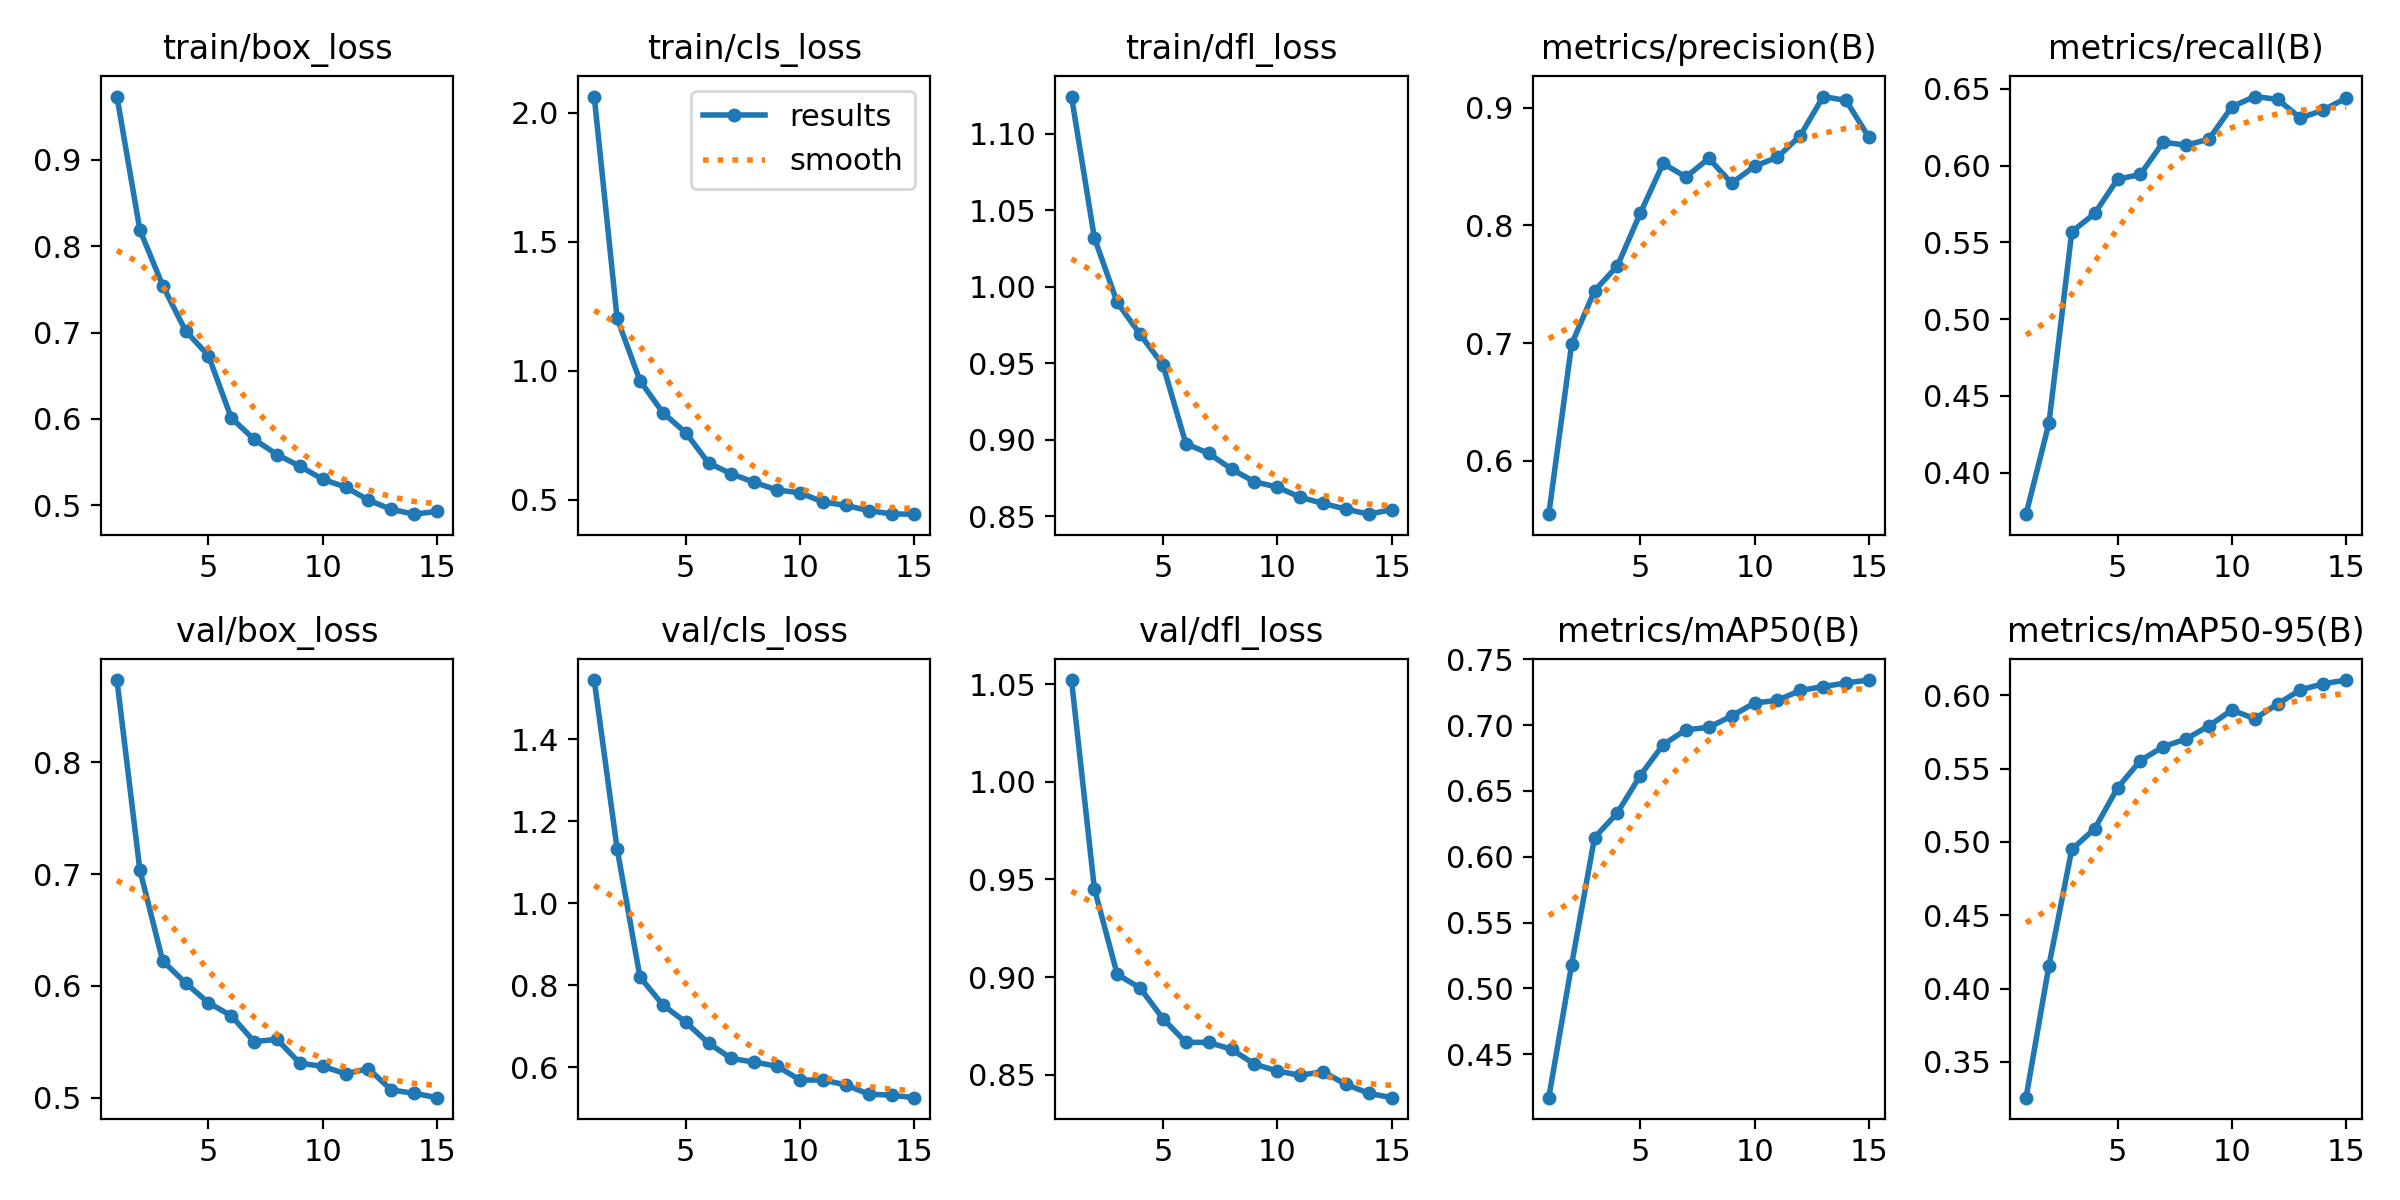

The table this chart was drawn from, first rows:
epoch, time, train/box_loss, train/cls_loss, train/dfl_loss, metrics/precision(B), metrics/recall(B), metrics/mAP50(B), metrics/mAP50-95(B), val/box_loss, val/cls_loss, val/dfl_loss, lr/pg0, lr/pg1, lr/pg2
1, 3229, 0.9733, 2.064, 1.124, 0.5548, 0.3729, 0.4169, 0.3256, 0.8737, 1.545, 1.052, 0.067, 3.3033e-05, 3.3033e-05
2, 10509, 0.8191, 1.204, 1.032, 0.6992, 0.4321, 0.518, 0.4156, 0.704, 1.133, 0.9453, 0.0337, 6.19424e-05, 6.19424e-05
3, 13916, 0.7544, 0.9621, 0.9897, 0.7445, 0.5568, 0.6146, 0.4949, 0.6224, 0.8201, 0.9013, 0.0003867, 8.64077e-05, 8.64077e-05
4, 17853, 0.702, 0.8382, 0.9688, 0.7656, 0.5688, 0.6333, 0.509, 0.6027, 0.7522, 0.8944, 8.0002e-05, 8.0002e-05, 8.0002e-05
5, 20070, 0.6733, 0.7608, 0.9488, 0.8103, 0.591, 0.6617, 0.5368, 0.5849, 0.7099, 0.8787, 7.3336e-05, 7.3336e-05, 7.3336e-05
6, 21271, 0.6011, 0.6428, 0.8973, 0.8526, 0.5943, 0.6853, 0.5555, 0.5734, 0.6586, 0.8665, 6.667e-05, 6.667e-05, 6.667e-05
7, 22462, 0.5763, 0.6009, 0.891, 0.8412, 0.6153, 0.6965, 0.5649, 0.5502, 0.6213, 0.8665, 6.0004e-05, 6.0004e-05, 6.0004e-05
8, 31180, 0.5586, 0.5679, 0.8807, 0.8569, 0.6133, 0.6984, 0.5702, 0.5522, 0.6125, 0.8629, 5.3338e-05, 5.3338e-05, 5.3338e-05
9, 32443, 0.5453, 0.5382, 0.8724, 0.8359, 0.6173, 0.707, 0.5792, 0.5309, 0.6025, 0.8554, 4.6672e-05, 4.6672e-05, 4.6672e-05
10, 34099, 0.5299, 0.5275, 0.8689, 0.8503, 0.6383, 0.7169, 0.5899, 0.528, 0.5687, 0.8518, 4.0006e-05, 4.0006e-05, 4.0006e-05
11, 36042, 0.5211, 0.4918, 0.8623, 0.8579, 0.645, 0.7189, 0.584, 0.5215, 0.5688, 0.8496, 3.334e-05, 3.334e-05, 3.334e-05
12, 37960, 0.5058, 0.4787, 0.8582, 0.8763, 0.6432, 0.7264, 0.5941, 0.5259, 0.5568, 0.8515, 2.6674e-05, 2.6674e-05, 2.6674e-05
13, 39732, 0.4952, 0.4582, 0.8545, 0.9095, 0.631, 0.7294, 0.6037, 0.5069, 0.5344, 0.845, 2.0008e-05, 2.0008e-05, 2.0008e-05
14, 41690, 0.4896, 0.4454, 0.8512, 0.9062, 0.6362, 0.7321, 0.6079, 0.504, 0.5317, 0.8404, 1.3342e-05, 1.3342e-05, 1.3342e-05
15, 43252, 0.4928, 0.4446, 0.8542, 0.8748, 0.644, 0.7343, 0.6104, 0.5, 0.5257, 0.8382, 6.676e-06, 6.676e-06, 6.676e-06
